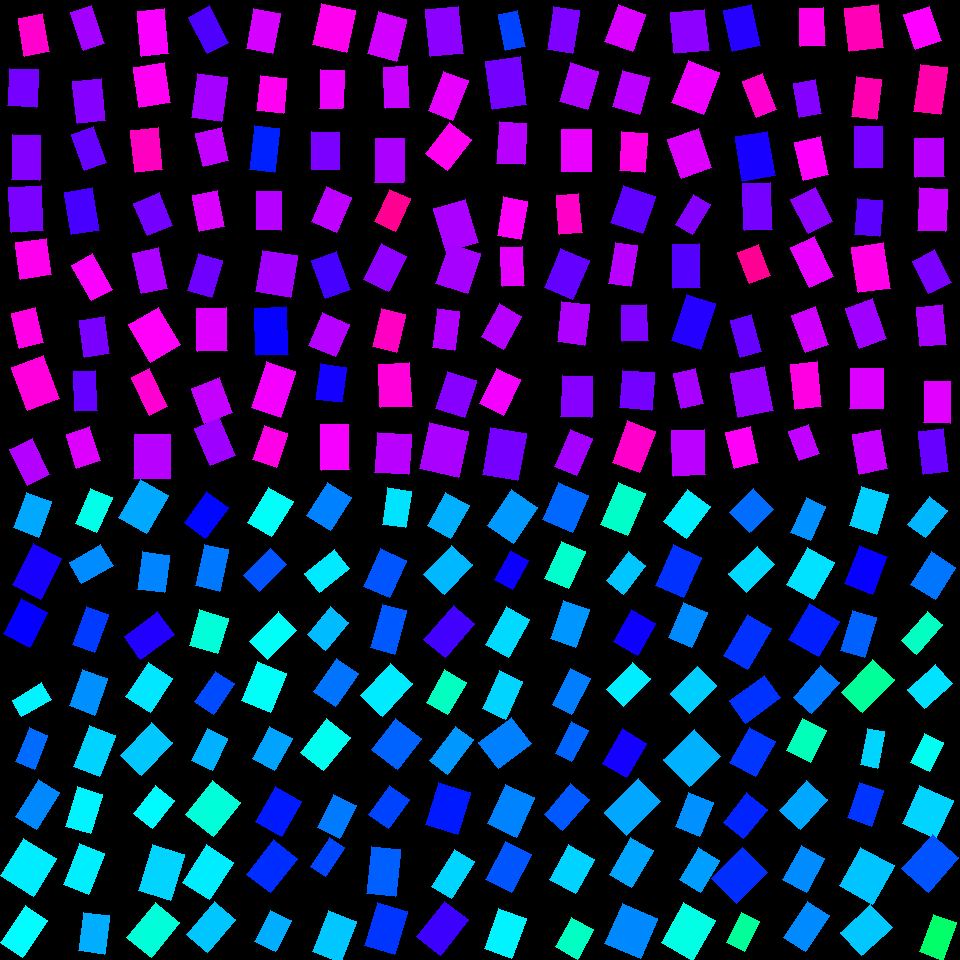

Values plotted in this chart, from the file beside it:
, angleRotated, color, length, logWidthLengthRatio, x, y, centerX, centerY, width, lengthRotatedProjectX, widthRotatedProjectX, lengthRotatedProjectY, widthRotatedProjectY, vertexRightBottom, vertexRightTop, vertexLeftBottom, vertexLeftTop
0, 1.931, 0.5566, 37.82, -0.344, 32.65, 514.6, 30, 510, 26.81, -13.32, 25.09, 35.39, -9.444, (38, 537), (13, 527), (51, 501), (26, 492)
1, 2.047, 0.6825, 45.81, -0.3447, 37, 571.7, 30, 570, 32.45, -21, 28.84, 40.71, -14.88, (40, 599), (12, 584), (61, 558), (33, 543)
2, 2.043, 0.6697, 39.49, -0.2883, 25.72, 623.1, 30, 630, 29.6, -17.96, 26.36, 35.17, -13.46, (29, 647), (3, 633), (47, 612), (21, 598)
3, 2.609, 0.507, 34.52, -0.6021, 31.8, 699.9, 30, 690, 18.91, -29.75, 9.592, 17.51, -16.29, (21, 716), (12, 700), (51, 699), (41, 682)
4, 1.949, 0.5956, 36.51, -0.5983, 31.73, 748.4, 30, 750, 20.07, -13.48, 18.65, 33.93, -7.413, (34, 769), (15, 761), (47, 735), (29, 727)
5, 2.116, 0.5772, 43.19, -0.5591, 37.54, 804.4, 30, 810, 24.69, -22.41, 21.11, 36.92, -12.81, (36, 829), (15, 816), (59, 792), (38, 779)
6, 2.129, 0.5123, 44.32, -0.13, 28.44, 867.2, 30, 870, 38.92, -23.46, 33.02, 37.61, -20.6, (33, 896), (0, 875), (56, 858), (23, 838)
7, 2.172, 0.5009, 44.4, -0.4939, 23.65, 931.6, 30, 930, 27.1, -25.11, 22.35, 36.62, -15.32, (22, 957), (0, 942), (47, 920), (25, 905)
8, 1.986, 0.485, 38.46, -0.504, 93.68, 510.6, 90, 510, 23.23, -15.5, 21.26, 35.19, -9.364, (96, 532), (75, 523), (112, 497), (90, 488)
9, 2.606, 0.5751, 36.3, -0.3866, 91.3, 564.1, 90, 570, 24.66, -31.22, 12.58, 18.52, -21.21, (81, 583), (69, 562), (113, 565), (100, 544)
10, 1.927, 0.6276, 40.58, -0.5801, 90.54, 629.3, 90, 630, 22.72, -14.14, 21.29, 38.04, -7.914, (94, 652), (72, 644), (108, 614), (86, 606)
11, 1.921, 0.5732, 39.23, -0.3807, 88.5, 692.1, 90, 690, 26.81, -13.45, 25.18, 36.85, -9.191, (94, 715), (69, 705), (107, 678), (82, 669)
12, 1.941, 0.5283, 43.66, -0.4462, 94.86, 750.7, 90, 750, 27.94, -15.79, 26.05, 40.7, -10.11, (99, 776), (73, 766), (115, 735), (89, 725)
13, 1.858, 0.5066, 41.47, -0.4458, 84.02, 810.2, 90, 810, 26.55, -11.76, 25.46, 39.76, -7.527, (90, 833), (65, 826), (102, 794), (77, 786)
14, 1.957, 0.5103, 43.51, -0.485, 84.01, 869, 90, 870, 26.79, -16.41, 24.81, 40.3, -10.1, (88, 894), (63, 884), (104, 853), (79, 843)
15, 1.701, 0.5532, 39.09, -0.4275, 94.02, 933.1, 90, 930, 25.49, -5.079, 25.27, 38.76, -3.312, (104, 954), (78, 950), (109, 915), (83, 912)
16, 2.099, 0.5567, 43.71, -0.3163, 143.6, 506.7, 150, 510, 31.86, -22.03, 27.52, 37.76, -16.05, (146, 533), (118, 517), (168, 495), (140, 479)
17, 1.705, 0.5798, 37.89, -0.3461, 153.6, 572.1, 150, 570, 26.8, -5.063, 26.56, 37.55, -3.582, (164, 592), (137, 589), (169, 555), (142, 551)
18, 2.505, 0.6894, 41.54, -0.3836, 149.2, 635.7, 150, 630, 28.31, -33.4, 16.83, 24.7, -22.76, (140, 659), (124, 636), (174, 634), (157, 611)
19, 2.155, 0.515, 40.83, -0.3273, 149.1, 687.5, 150, 690, 29.43, -22.52, 24.55, 34.06, -16.23, (150, 712), (125, 696), (172, 678), (148, 662)
20, 2.324, 0.5354, 45.13, -0.4263, 146.4, 749, 150, 750, 29.47, -30.86, 21.5, 32.93, -20.15, (141, 775), (120, 755), (172, 742), (151, 722)
21, 2.227, 0.502, 35.58, -0.4184, 154, 807, 150, 810, 23.41, -21.71, 18.55, 28.19, -14.29, (152, 828), (133, 813), (174, 800), (155, 785)
22, 1.872, 0.5275, 47.64, -0.3515, 161.6, 872.5, 150, 870, 33.52, -14.12, 32.01, 45.5, -9.933, (170, 900), (138, 890), (184, 854), (152, 844)
23, 2.251, 0.4749, 45.01, -0.3728, 153.1, 930.2, 150, 930, 31.01, -28.32, 24.1, 34.99, -19.5, (151, 957), (126, 937), (179, 922), (155, 902)
24, 2.207, 0.6622, 38.18, -0.3458, 206.3, 514.7, 210, 510, 27.01, -22.7, 21.72, 30.7, -16.06, (205, 538), (184, 522), (228, 507), (206, 491)
25, 1.794, 0.5885, 42.68, -0.5529, 211.9, 567.7, 210, 570, 24.55, -9.442, 23.94, 41.62, -5.432, (219, 591), (195, 585), (228, 549), (204, 544)
26, 1.854, 0.4749, 36.74, -0.2231, 208.8, 631.6, 210, 630, 29.39, -10.26, 28.22, 35.27, -8.211, (217, 653), (189, 645), (228, 618), (199, 609)
27, 2.164, 0.6171, 36.96, -0.4836, 214.7, 692.7, 210, 690, 22.79, -20.67, 18.89, 30.64, -12.74, (213, 714), (194, 701), (234, 683), (215, 671)
28, 2.021, 0.5504, 35.38, -0.4522, 209.7, 749.7, 210, 750, 22.51, -15.38, 20.27, 31.86, -9.785, (212, 770), (191, 760), (227, 738), (207, 728)
29, 2.245, 0.4748, 43.24, -0.2077, 213, 808.6, 210, 810, 35.13, -26.98, 27.46, 33.79, -21.92, (213, 836), (185, 814), (240, 802), (212, 780)
30, 2.135, 0.5116, 44.23, -0.3236, 208, 872.2, 210, 870, 32.01, -23.66, 27.04, 37.37, -17.12, (209, 899), (182, 882), (233, 862), (206, 844)
31, 2.271, 0.5367, 43.2, -0.4494, 210.7, 927, 210, 930, 27.56, -27.83, 21.09, 33.05, -17.75, (207, 952), (186, 934), (235, 919), (214, 901)
32, 2.112, 0.4963, 41.32, -0.3816, 270.3, 512, 270, 510, 28.21, -21.28, 24.18, 35.42, -14.53, (271, 536), (247, 522), (293, 501), (268, 487)
33, 2.357, 0.612, 37.7, -0.5232, 265.1, 570, 270, 570, 22.34, -26.67, 15.79, 26.65, -15.8, (259, 591), (243, 575), (286, 564), (270, 548)
34, 2.352, 0.4957, 41.74, -0.4903, 273.2, 635.8, 270, 630, 25.56, -29.4, 18.15, 29.63, -18.01, (267, 659), (249, 641), (296, 630), (278, 611)
35, 1.957, 0.4962, 41.6, -0.2726, 263.9, 686.9, 270, 690, 31.68, -15.67, 29.35, 38.54, -11.93, (270, 712), (241, 700), (286, 673), (257, 661)
36, 2.062, 0.5594, 36.91, -0.3861, 272.3, 748.6, 270, 750, 25.09, -17.41, 22.12, 32.54, -11.83, (274, 770), (252, 758), (292, 738), (269, 726)
37, 2.092, 0.65, 40.08, -0.28, 278.4, 811.6, 270, 810, 30.29, -19.97, 26.27, 34.76, -15.09, (281, 836), (255, 821), (301, 801), (275, 786)
38, 2.224, 0.6366, 43.3, -0.3653, 272, 866.2, 270, 870, 30.05, -26.31, 23.87, 34.39, -18.26, (270, 892), (246, 874), (297, 858), (273, 839)
39, 2.044, 0.5534, 34.92, -0.4164, 272.9, 930.8, 270, 930, 23.03, -15.92, 20.49, 31.08, -10.5, (275, 951), (254, 941), (291, 920), (270, 910)
40, 2.137, 0.5819, 39.66, -0.3413, 329.1, 506.3, 330, 510, 28.19, -21.28, 23.79, 33.47, -15.12, (330, 530), (306, 515), (351, 497), (327, 482)
41, 2.468, 0.5136, 37.98, -0.4378, 327.2, 571.2, 330, 570, 24.52, -29.69, 15.29, 23.68, -19.17, (319, 592), (304, 573), (349, 568), (334, 549)
42, 2.27, 0.5444, 35.8, -0.3832, 327.9, 628.5, 330, 630, 24.4, -23.05, 18.67, 27.39, -15.71, (325, 650), (307, 634), (348, 622), (330, 606)
43, 2.172, 0.5907, 40.69, -0.4273, 336.3, 682.4, 330, 690, 26.54, -23, 21.9, 33.57, -15, (335, 706), (313, 691), (358, 673), (336, 658)
44, 2.245, 0.4914, 42.62, -0.3587, 325.2, 744.9, 330, 750, 29.77, -26.6, 23.26, 33.3, -18.58, (323, 770), (300, 752), (350, 737), (326, 718)
45, 2.025, 0.5857, 36.92, -0.3755, 336.6, 816.2, 330, 810, 25.36, -16.19, 22.79, 33.18, -11.12, (339, 838), (317, 827), (356, 805), (333, 794)
46, 2.151, 0.621, 35.12, -0.6415, 327.5, 857, 330, 870, 18.49, -19.26, 15.46, 29.37, -10.14, (325, 876), (310, 866), (344, 847), (329, 837)
47, 1.951, 0.5364, 43.68, -0.3551, 334.5, 936.5, 330, 930, 30.62, -16.21, 28.43, 40.56, -11.36, (340, 962), (312, 951), (356, 921), (328, 910)
48, 1.71, 0.5181, 36.99, -0.4309, 396.6, 507.8, 390, 510, 24.04, -5.117, 23.81, 36.64, -3.326, (405, 527), (382, 524), (411, 491), (387, 487)
49, 1.985, 0.6108, 40.86, -0.3565, 384.9, 573.4, 390, 570, 28.61, -16.45, 26.19, 37.4, -11.52, (389, 597), (363, 586), (406, 560), (380, 548)
50, 1.84, 0.6086, 45.32, -0.6066, 388.3, 629.2, 390, 630, 24.7, -12.05, 23.82, 43.68, -6.568, (394, 654), (370, 647), (406, 610), (382, 604)
51, 2.324, 0.5127, 44.14, -0.3795, 386.6, 689.6, 390, 690, 30.2, -30.18, 22.04, 32.21, -20.65, (382, 716), (360, 695), (412, 683), (390, 663)
52, 2.232, 0.6021, 39.34, -0.1934, 396.6, 744.2, 390, 750, 32.43, -24.15, 25.6, 31.06, -19.9, (397, 769), (371, 749), (421, 738), (395, 718)
53, 2.186, 0.6226, 36.52, -0.4084, 388.9, 807, 390, 810, 24.27, -21.06, 19.83, 29.83, -14, (388, 828), (368, 814), (409, 799), (389, 785)
54, 1.68, 0.604, 47.33, -0.4731, 383.8, 871.3, 390, 870, 29.49, -5.141, 29.32, 47.05, -3.203, (395, 896), (366, 893), (400, 849), (371, 846)
55, 1.873, 0.6314, 44.95, -0.3615, 386.1, 928.3, 390, 930, 31.31, -13.36, 29.9, 42.92, -9.305, (394, 954), (364, 945), (407, 911), (377, 902)
56, 2.077, 0.5511, 37.8, -0.3418, 448.1, 515.1, 450, 510, 26.86, -18.32, 23.49, 33.06, -13.02, (450, 538), (427, 525), (469, 505), (445, 492)
57, 2.327, 0.546, 41.17, -0.3562, 448.3, 569.9, 450, 570, 28.83, -28.25, 20.97, 29.95, -19.79, (444, 594), (423, 574), (472, 564), (451, 545)
58, 2.28, 0.7103, 44.95, -0.4823, 449.1, 631.8, 450, 630, 27.75, -29.26, 21.06, 34.12, -18.07, (445, 657), (423, 639), (474, 623), (453, 605)
59, 2.094, 0.4599, 37.54, -0.409, 446.3, 692.1, 450, 690, 24.94, -18.77, 21.6, 32.51, -12.47, (447, 714), (426, 702), (466, 682), (444, 669)
... 196 more rows
